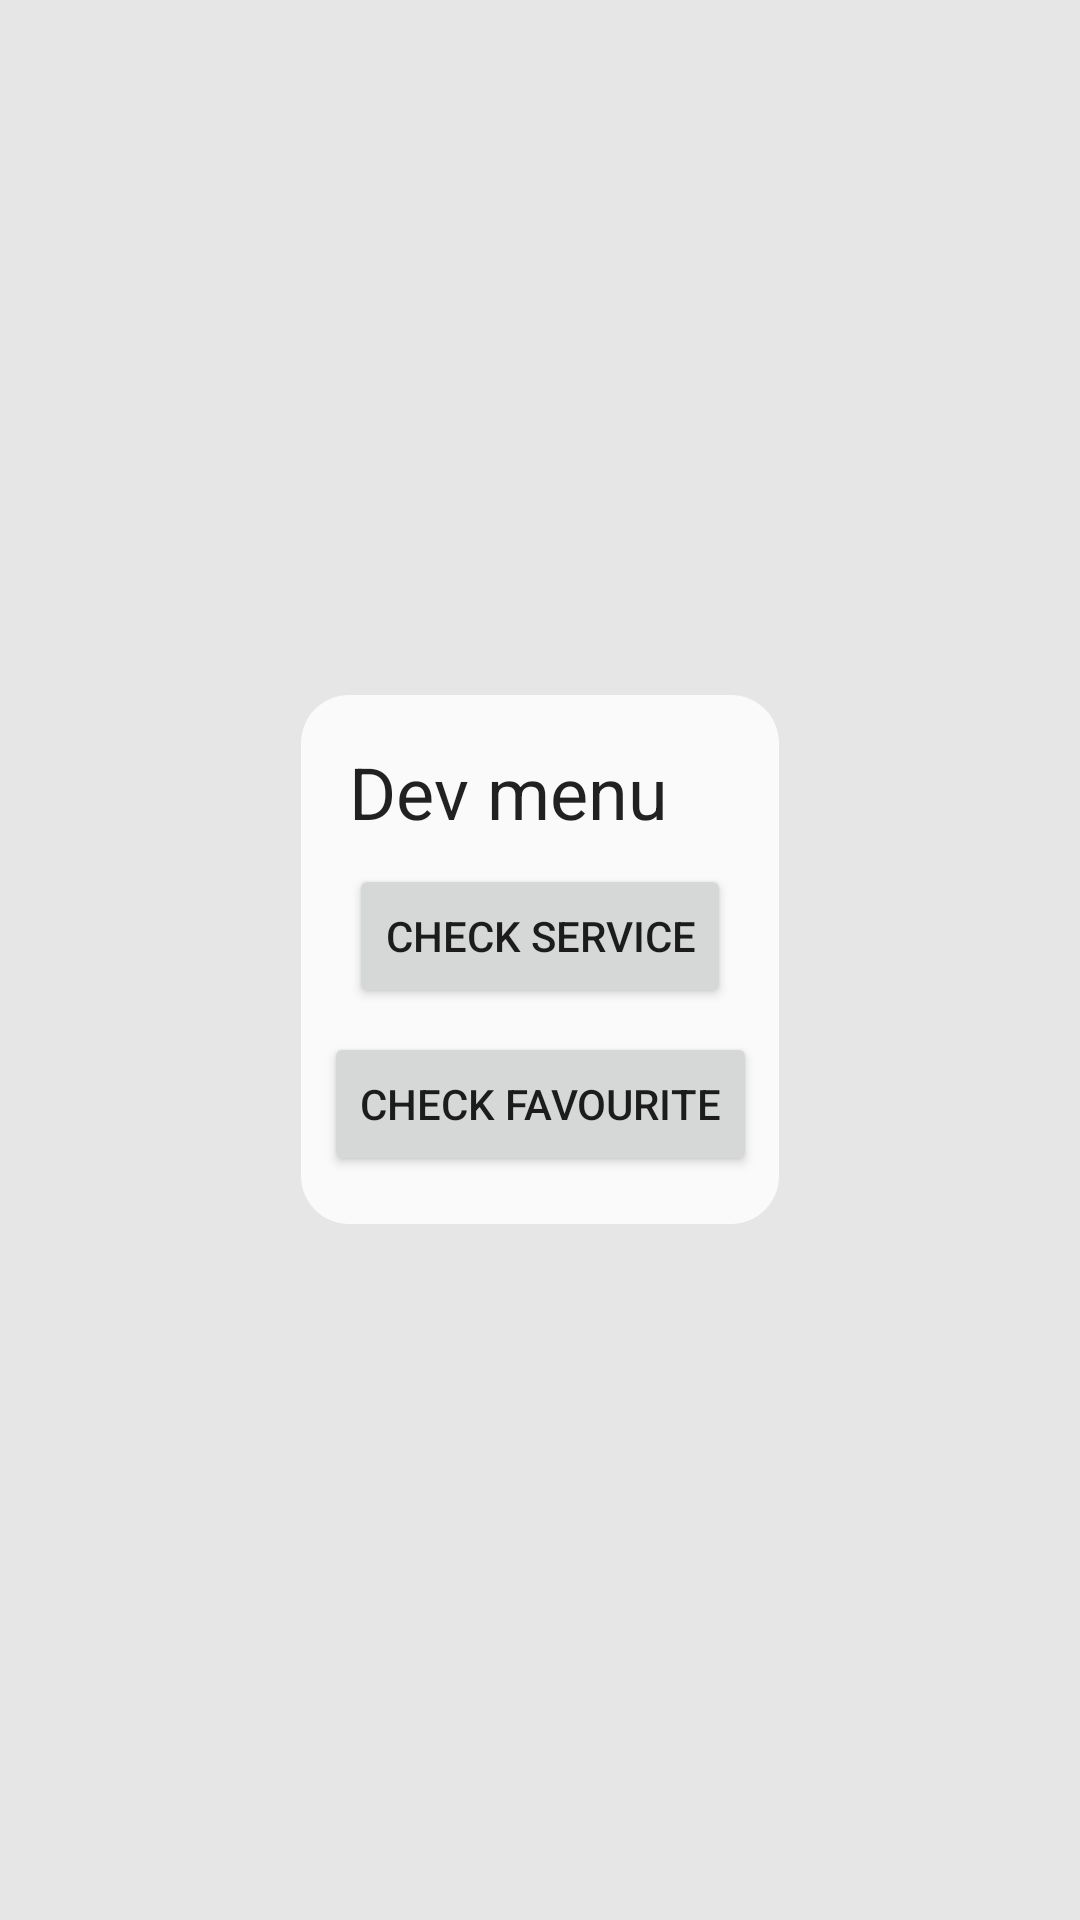

Android layout source for this screen:
<!-- AndroidManifest.xml: application theme Theme.QueueManager -->
<!-- res/layout/fragment_dev_menu.xml -->
<?xml version="1.0" encoding="utf-8"?>
<layout xmlns:tools="http://schemas.android.com/tools"
    xmlns:android="http://schemas.android.com/apk/res/android"
    xmlns:app="http://schemas.android.com/apk/res-auto" >
    <LinearLayout
        android:layout_width="match_parent"
        android:layout_height="match_parent"
        android:gravity="center"
        android:orientation="vertical"
        tools:context=".view.DevMenuFragment" >

        <androidx.constraintlayout.widget.ConstraintLayout
            android:layout_width="wrap_content"
            android:layout_height="wrap_content"
            android:background="@drawable/card_background">

            <TextView
                android:id="@+id/textView2"
                android:layout_width="match_parent"
                android:layout_height="wrap_content"
                android:layout_marginStart="16dp"
                android:layout_marginTop="16dp"
                android:text="@string/dev_devMenu_label"
                android:textColor="@color/mainText"
                android:textSize="24sp"
                app:layout_constraintStart_toStartOf="parent"
                app:layout_constraintTop_toTopOf="parent" />

            <Button
                android:id="@+id/checkService_button"
                android:layout_width="wrap_content"
                android:layout_height="wrap_content"
                android:layout_marginStart="16dp"
                android:layout_marginTop="8dp"
                android:layout_marginEnd="16dp"
                android:text="@string/dev_checkServiceRunning_button_text"
                app:layout_constraintEnd_toEndOf="parent"
                app:layout_constraintStart_toStartOf="parent"
                app:layout_constraintTop_toBottomOf="@+id/textView2" />

            <Button
                android:id="@+id/checkFavourite_button"
                android:layout_width="wrap_content"
                android:layout_height="wrap_content"
                android:layout_marginTop="8dp"
                android:layout_marginBottom="16dp"
                android:text="@string/dev_checkFavourite_button"
                app:layout_constraintBottom_toBottomOf="parent"
                app:layout_constraintEnd_toEndOf="parent"
                app:layout_constraintStart_toStartOf="parent"
                app:layout_constraintTop_toBottomOf="@+id/checkService_button" />

        </androidx.constraintlayout.widget.ConstraintLayout>
    </LinearLayout>
</layout>
<!-- resources referenced by this layout -->
<resources>
  <color name="mainText">#DE000000</color>
  <!-- drawable card_background (drawable) -->
  <?xml version="1.0" encoding="UTF-8"?>
  <shape xmlns:android="http://schemas.android.com/apk/res/android">
      <solid android:color="@color/cardBackground"/>
  
      <corners android:radius="16dp"/>
      <padding android:left="0dp" android:top="0dp" android:right="0dp" android:bottom="0dp" />
  </shape>
  <string name="dev_checkFavourite_button" translatable="false">Check favourite</string>
  <string name="dev_checkServiceRunning_button_text" translatable="false">Check service</string>
  <string name="dev_devMenu_label" translatable="false">Dev menu</string>
  <style name="Theme.QueueManager" parent="Theme.MaterialComponents.Light">
          
  
  
          <item name="colorPrimary">@color/cardBackground</item>
  
          <item name="colorPrimaryDark">@color/black</item>
          <item name="colorPrimaryVariant">@color/black</item>
          <item name="colorAccent">@color/black</item>
  
          <item name="colorOnPrimary">@color/darkGrey</item>
          <item name="background">@color/background</item>
          
          <item name="colorSecondary">@color/teal_200</item>
          <item name="colorSecondaryVariant">@color/teal_700</item>
          <item name="colorOnSecondary">@color/black</item>
          <item name="android:windowBackground">@color/background</item>
  
          <item name="android:alertDialogTheme">@style/AlertDialogTheme</item>
          
  
          
      </style>
  <color name="cardBackground">#FAFAFA</color>
  <color name="black">#FF000000</color>
  <color name="darkGrey">#1A1A1A</color>
  <color name="background">#E6E6E6</color>
  <color name="teal_200">#FF03DAC5</color>
  <color name="teal_700">#FF018786</color>
  <style name="AlertDialogTheme" parent="Theme.MaterialComponents.Light.Dialog.Alert">
  
  
          <item name="colorPrimaryDark">@color/black</item>
          <item name="colorPrimary">@color/black</item>
      </style>
</resources>
